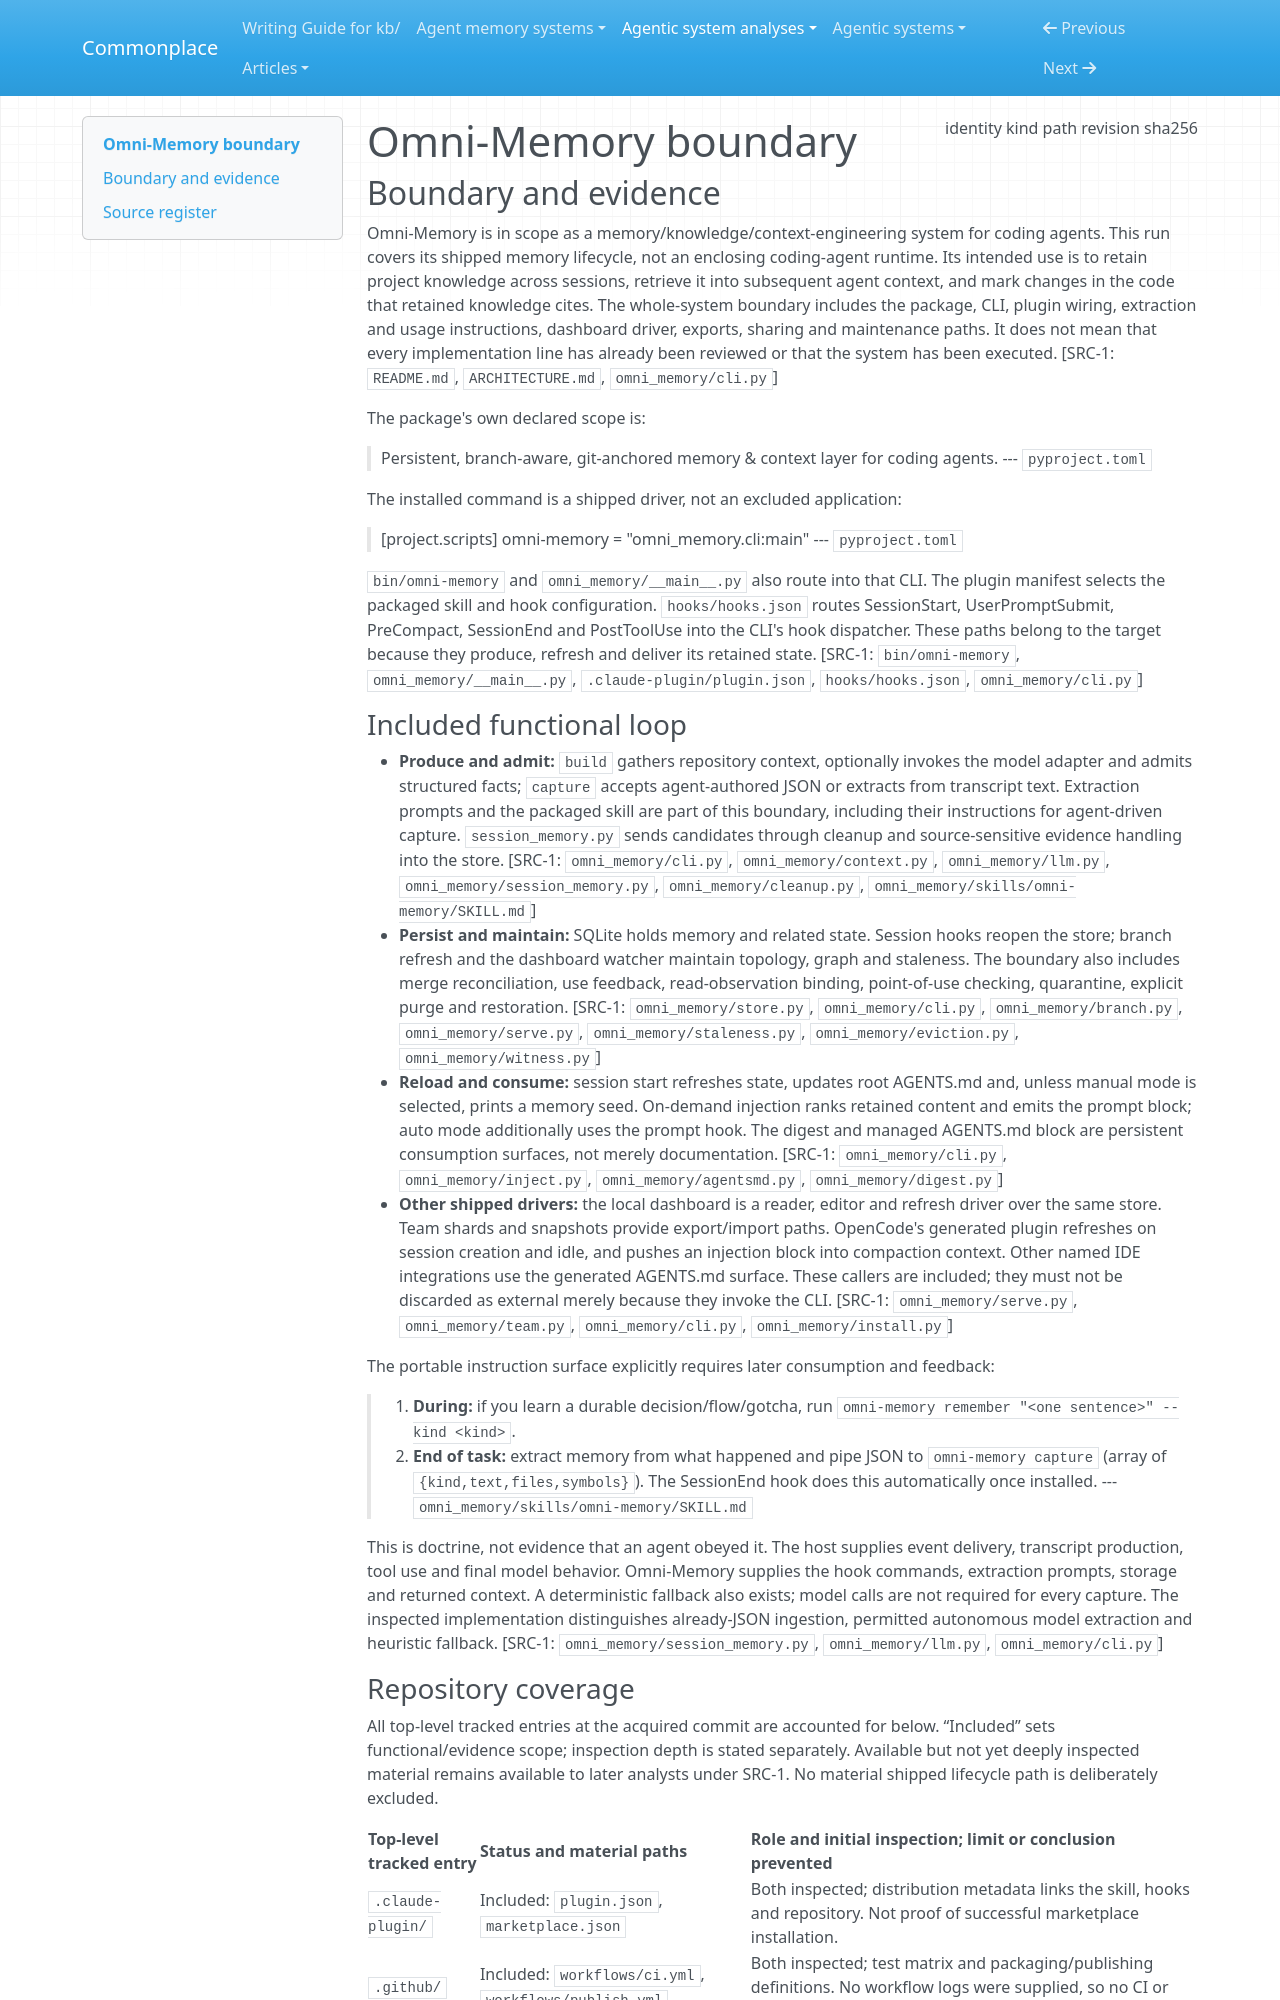

repository: zby/commonplace · page: agentic-system-analyses/retained/singhabhinav04--omni-memory/boundary/index.html · generator: mkdocs

---
type: agentic-system-analyses/types/agentic-system-boundary.md
description: "Omni-Memory's shipped memory lifecycle and host integrations at Git revision 20f9f9ffd7ece0c6514542677ba6a549841f5536."
run-id: AAS-2026-11-08-omni-memory-09378abbfe6b-01
result-disposition: complete
target-class: memory/knowledge/context-engineering system
boundary-kind: whole-system
reviewed-boundary: "20f9f9ffd7ece0c6514542677ba6a549841f5536"
analysis-cutoff: "2026-11-08"
evidence-tier: code-grounded
source:
  identity: https://github.com/singhabhinav04/omni-memory
  kind: git
  path: /home/zby/llm/commonplace/.commonplace/worktrees/omni-memory-27d76f8b7250/related-systems/singhabhinav04--omni-memory
  revision: 20f9f9ffd7ece0c6514542677ba6a549841f5536
  sha256: null
---

# Omni-Memory boundary

## Boundary and evidence

Omni-Memory is in scope as a memory/knowledge/context-engineering system for coding agents. This run covers its shipped memory lifecycle, not an enclosing coding-agent runtime. Its intended use is to retain project knowledge across sessions, retrieve it into subsequent agent context, and mark changes in the code that retained knowledge cites. The whole-system boundary includes the package, CLI, plugin wiring, extraction and usage instructions, dashboard driver, exports, sharing and maintenance paths. It does not mean that every implementation line has already been reviewed or that the system has been executed. [SRC-1: `README.md`, `ARCHITECTURE.md`, `omni_memory/cli.py`]

The package's own declared scope is:

> Persistent, branch-aware, git-anchored memory & context layer for coding agents.
> --- `pyproject.toml`

The installed command is a shipped driver, not an excluded application:

> [project.scripts]
> omni-memory = "omni_memory.cli:main"
> --- `pyproject.toml`

`bin/omni-memory` and `omni_memory/__main__.py` also route into that CLI. The plugin manifest selects the packaged skill and hook configuration. `hooks/hooks.json` routes SessionStart, UserPromptSubmit, PreCompact, SessionEnd and PostToolUse into the CLI's hook dispatcher. These paths belong to the target because they produce, refresh and deliver its retained state. [SRC-1: `bin/omni-memory`, `omni_memory/__main__.py`, `.claude-plugin/plugin.json`, `hooks/hooks.json`, `omni_memory/cli.py`]

### Included functional loop

- **Produce and admit:** `build` gathers repository context, optionally invokes the model adapter and admits structured facts; `capture` accepts agent-authored JSON or extracts from transcript text. Extraction prompts and the packaged skill are part of this boundary, including their instructions for agent-driven capture. `session_memory.py` sends candidates through cleanup and source-sensitive evidence handling into the store. [SRC-1: `omni_memory/cli.py`, `omni_memory/context.py`, `omni_memory/llm.py`, `omni_memory/session_memory.py`, `omni_memory/cleanup.py`, `omni_memory/skills/omni-memory/SKILL.md`]
- **Persist and maintain:** SQLite holds memory and related state. Session hooks reopen the store; branch refresh and the dashboard watcher maintain topology, graph and staleness. The boundary also includes merge reconciliation, use feedback, read-observation binding, point-of-use checking, quarantine, explicit purge and restoration. [SRC-1: `omni_memory/store.py`, `omni_memory/cli.py`, `omni_memory/branch.py`, `omni_memory/serve.py`, `omni_memory/staleness.py`, `omni_memory/eviction.py`, `omni_memory/witness.py`]
- **Reload and consume:** session start refreshes state, updates root AGENTS.md and, unless manual mode is selected, prints a memory seed. On-demand injection ranks retained content and emits the prompt block; auto mode additionally uses the prompt hook. The digest and managed AGENTS.md block are persistent consumption surfaces, not merely documentation. [SRC-1: `omni_memory/cli.py`, `omni_memory/inject.py`, `omni_memory/agentsmd.py`, `omni_memory/digest.py`]
- **Other shipped drivers:** the local dashboard is a reader, editor and refresh driver over the same store. Team shards and snapshots provide export/import paths. OpenCode's generated plugin refreshes on session creation and idle, and pushes an injection block into compaction context. Other named IDE integrations use the generated AGENTS.md surface. These callers are included; they must not be discarded as external merely because they invoke the CLI. [SRC-1: `omni_memory/serve.py`, `omni_memory/team.py`, `omni_memory/cli.py`, `omni_memory/install.py`]

The portable instruction surface explicitly requires later consumption and feedback:

> 2. **During:** if you learn a durable decision/flow/gotcha, run
>    `omni-memory remember "<one sentence>" --kind <kind>`.
> 3. **End of task:** extract memory from what happened and pipe JSON to
>    `omni-memory capture` (array of `{kind,text,files,symbols}`). The SessionEnd
>    hook does this automatically once installed.
> --- `omni_memory/skills/omni-memory/SKILL.md`

This is doctrine, not evidence that an agent obeyed it. The host supplies event delivery, transcript production, tool use and final model behavior. Omni-Memory supplies the hook commands, extraction prompts, storage and returned context. A deterministic fallback also exists; model calls are not required for every capture. The inspected implementation distinguishes already-JSON ingestion, permitted autonomous model extraction and heuristic fallback. [SRC-1: `omni_memory/session_memory.py`, `omni_memory/llm.py`, `omni_memory/cli.py`]
